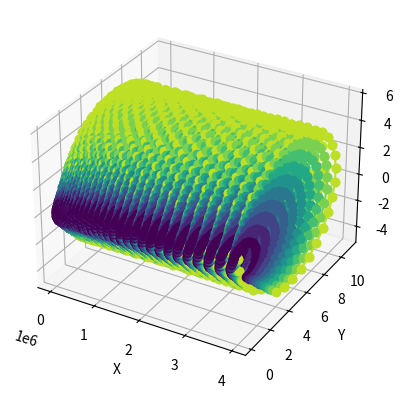

This chart was generated by the following Python code:
# -*- coding: utf-8 -*-
"""
Created on Tue May 28 16:42:10 2024

[redacted]
"""

import numpy as np
import math
import math
import matplotlib.pyplot as plt
from mpl_toolkits.mplot3d import Axes3D
from mpl_toolkits import mplot3d

U0 =10
R=50 #Rotor radius
a_w=0.2 #Assumed
omega= 0.2 #assumed
U_w=U0*(1-a_w)
U_far = U0*(1-2*a_w)


wake_steps = 20 #no of steps in wake, Number of y-z planes that we are considering
b = 10  # wing span
n = 10
#n is number of control points

wake_distance = 20*b #total wake distance to compute
wake_ds = wake_distance/wake_steps #distance between steps
t_incr = wake_ds/U0 #time taken between steps

# t is time for the wind particle to go through each wake

U_wake = np.linspace(U_w,U_far,wake_steps)

Radius_wake = np.linspace(R,np.sqrt(U_w/U_far*R**2),wake_steps)
#Wtf is this?



root_mu=0.2
tip_mu=1

y_values = np.linspace(root_mu,tip_mu,n)
coordinates_wing = np.zeros([n,3])

coordinates_wing[:,1] = y_values
# Convert the NumPy array to a list
coordinates_wing = coordinates_wing.tolist()
print(coordinates_wing)

all_coordinates=[]
all_coordinates.append(coordinates_wing)


fig = plt.figure()
ax = fig.add_subplot(111, projection='3d')

M=1000

# Plot initial coordinates with same color for points with same j value
colors = plt.cm.viridis(range(n))
for j, coords in enumerate(coordinates_wing):
    x, y, z = coords
    ax.scatter(x, y, z, color=colors[j], marker='o')
t=0
for i in range(M):
    add_coord = []
    for j in range(n):
        #print("i and j", i, j)
        r=y_values[j]
        #print("i j and y_values",i,j)
        x_last = all_coordinates[i][j][0]
        y_last = all_coordinates[i][j][1]
        z_last = all_coordinates[i][j][2]
        #print("x_last,y_last,z_last", x_last, y_last, z_last)
        x_new = x_last+ (U_w*t)
        y_new = y_last + r * math.sin(omega * t)
        z_new = z_last + r * math.cos(omega * t)
        
        new_point = [x_new, y_new, z_new]  # Creating the new point as a list
        add_coord.append(new_point)
        
        # Define color based on j value
        color = plt.cm.viridis(j / n)
        
        # Plot new point
        ax.plot([x_last, x_new], [y_last, y_new], [z_last, z_new], color=color, marker='o', linestyle='-')
    
    t+=t_incr
    all_coordinates.append(add_coord)
    #print(all_coordinates)

ax.set_xlabel('X')
ax.set_ylabel('Y')
ax.set_zlabel('Z')

plt.show()
